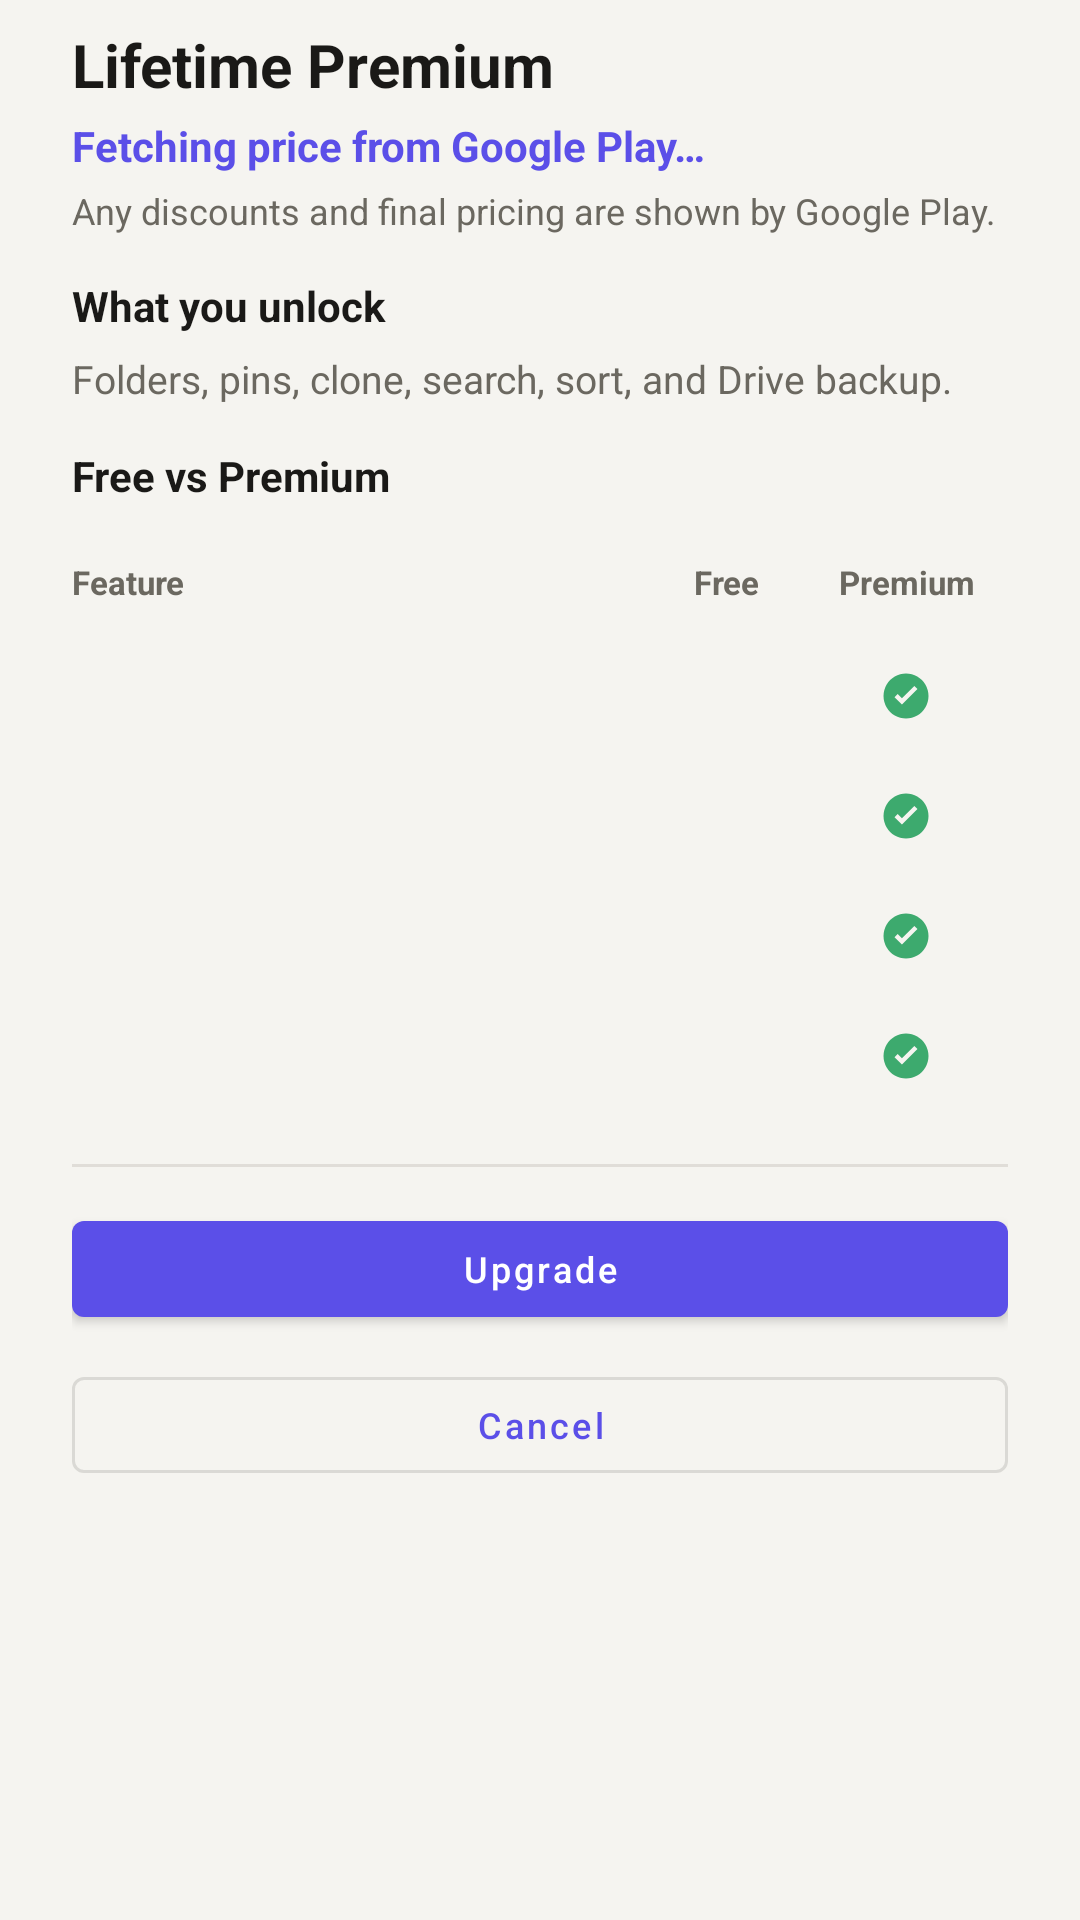

Here is an Android app screen rendered from its layout file. Give the layout XML and the strings, colors and styles it references.
<!-- AndroidManifest.xml: application theme Theme.AutoClicker -->
<!-- res/layout/dialog_premium_upgrade.xml -->
<?xml version="1.0" encoding="utf-8"?>
<ScrollView xmlns:android="http://schemas.android.com/apk/res/android"
    xmlns:app="http://schemas.android.com/apk/res-auto"
    android:layout_width="match_parent"
    android:layout_height="wrap_content">

    <LinearLayout
        android:layout_width="match_parent"
        android:layout_height="wrap_content"
        android:orientation="vertical"
        android:paddingStart="24dp"
        android:paddingTop="8dp"
        android:paddingEnd="24dp"
        android:paddingBottom="24dp">

        <TextView
            android:layout_width="match_parent"
            android:layout_height="wrap_content"
            android:text="@string/premium_lifetime"
            android:textColor="@color/text_primary"
            android:textSize="20sp"
            android:textStyle="bold" />

        <TextView
            android:id="@+id/tvPremiumPrice"
            android:layout_width="match_parent"
            android:layout_height="wrap_content"
            android:layout_marginTop="4dp"
            android:text="@string/premium_price_loading"
            android:textColor="@color/color_accent"
            android:textSize="14sp"
            android:textStyle="bold" />

        <TextView
            android:id="@+id/tvPremiumDiscount"
            android:layout_width="match_parent"
            android:layout_height="wrap_content"
            android:layout_marginTop="4dp"
            android:text="@string/premium_discount_default"
            android:textColor="@color/text_secondary"
            android:textSize="12sp" />

        <TextView
            android:layout_width="match_parent"
            android:layout_height="wrap_content"
            android:layout_marginTop="14dp"
            android:text="@string/premium_benefits_title"
            android:textColor="@color/text_primary"
            android:textSize="14sp"
            android:textStyle="bold" />

        <TextView
            android:layout_width="match_parent"
            android:layout_height="wrap_content"
            android:layout_marginTop="6dp"
            android:lineSpacingMultiplier="1.25"
            android:text="@string/premium_benefits_list"
            android:textColor="@color/text_secondary"
            android:textSize="13sp" />

        <TextView
            android:layout_width="match_parent"
            android:layout_height="wrap_content"
            android:layout_marginTop="14dp"
            android:text="@string/free_vs_premium"
            android:textColor="@color/text_primary"
            android:textSize="14sp"
            android:textStyle="bold" />

        <LinearLayout
            android:layout_width="match_parent"
            android:layout_height="wrap_content"
            android:layout_marginTop="8dp"
            android:orientation="vertical">

            <include layout="@layout/view_premium_compare_header" />
            <include
                android:id="@+id/rowFolders"
                layout="@layout/view_premium_compare_row" />
            <include
                android:id="@+id/rowPinClone"
                layout="@layout/view_premium_compare_row" />
            <include
                android:id="@+id/rowSearchSort"
                layout="@layout/view_premium_compare_row" />
            <include
                android:id="@+id/rowUnlimited"
                layout="@layout/view_premium_compare_row" />
        </LinearLayout>

        <View
            android:layout_width="match_parent"
            android:layout_height="1dp"
            android:layout_marginTop="16dp"
            android:background="@color/color_outline" />

        <LinearLayout
            android:layout_width="match_parent"
            android:layout_height="wrap_content"
            android:layout_marginTop="12dp"
            android:orientation="vertical">

            <com.google.android.material.button.MaterialButton
                android:id="@+id/btnBuyPremium"
                android:layout_width="match_parent"
                android:layout_height="44dp"
                android:text="@string/upgrade"
                android:textAllCaps="false"
                android:textSize="12sp" />

            <com.google.android.material.button.MaterialButton
                android:id="@+id/btnCancelPremium"
                style="@style/Widget.MaterialComponents.Button.OutlinedButton"
                android:layout_width="match_parent"
                android:layout_height="44dp"
                android:layout_marginTop="8dp"
                android:text="@string/cancel"
                android:textAllCaps="false"
                android:textSize="12sp" />
        </LinearLayout>
    </LinearLayout>
</ScrollView>
<!-- res/layout/view_premium_compare_header.xml (included above) -->
<?xml version="1.0" encoding="utf-8"?>
<LinearLayout xmlns:android="http://schemas.android.com/apk/res/android"
    android:layout_width="match_parent"
    android:layout_height="36dp"
    android:gravity="center_vertical"
    android:orientation="horizontal">

    <TextView
        android:layout_width="0dp"
        android:layout_height="wrap_content"
        android:layout_weight="1"
        android:text="@string/feature"
        android:textColor="@color/text_secondary"
        android:textSize="11sp"
        android:textStyle="bold" />

    <TextView
        android:layout_width="52dp"
        android:layout_height="wrap_content"
        android:gravity="center"
        android:text="@string/free"
        android:textColor="@color/text_secondary"
        android:textSize="11sp"
        android:textStyle="bold" />

    <TextView
        android:layout_width="68dp"
        android:layout_height="wrap_content"
        android:gravity="center"
        android:text="@string/premium"
        android:textColor="@color/text_secondary"
        android:textSize="11sp"
        android:textStyle="bold" />
</LinearLayout>
<!-- res/layout/view_premium_compare_row.xml (included above) -->
<?xml version="1.0" encoding="utf-8"?>
<LinearLayout xmlns:android="http://schemas.android.com/apk/res/android"
    xmlns:app="http://schemas.android.com/apk/res-auto"
    android:layout_width="match_parent"
    android:layout_height="40dp"
    android:gravity="center_vertical"
    android:orientation="horizontal">

    <TextView
        android:id="@+id/tvCompareFeature"
        android:layout_width="0dp"
        android:layout_height="wrap_content"
        android:layout_weight="1"
        android:textColor="@color/text_primary"
        android:textSize="12sp" />

    <ImageView
        android:id="@+id/ivFreeState"
        android:layout_width="52dp"
        android:layout_height="18dp"
        android:src="@drawable/ic_close"
        app:tint="@color/color_error" />

    <ImageView
        android:id="@+id/ivPremiumState"
        android:layout_width="68dp"
        android:layout_height="18dp"
        android:src="@drawable/ic_check_circle"
        app:tint="@color/color_success" />
</LinearLayout>
<!-- resources referenced by this layout -->
<resources>
  <color name="color_accent">@color/accent</color>
  <color name="color_error">@color/danger</color>
  <color name="color_outline">@color/border</color>
  <color name="color_success">@color/green</color>
  <color name="text_primary">#1A1917</color>
  <color name="text_secondary">#6B6860</color>
  <!-- drawable ic_check_circle (drawable) -->
  <?xml version="1.0" encoding="utf-8"?>
  <vector xmlns:android="http://schemas.android.com/apk/res/android"
      android:width="24dp"
      android:height="24dp"
      android:viewportWidth="24"
      android:viewportHeight="24">
      <path
          android:fillColor="#FFFFFFFF"
          android:pathData="M12,2a10,10 0,1 0,0.01 0zM10.2,15.8 6.9,12.5 8.3,11.1 10.2,13 15.7,7.5 17.1,8.9z" />
  </vector>
  <string name="cancel">Cancel</string>
  <string name="feature">Feature</string>
  <string name="free">Free</string>
  <string name="free_vs_premium">Free vs Premium</string>
  <string name="premium">Premium</string>
  <string name="premium_benefits_list">Folders, pins, clone, search, sort, and Drive backup.</string>
  <string name="premium_benefits_title">What you unlock</string>
  <string name="premium_discount_default">Any discounts and final pricing are shown by Google Play.</string>
  <string name="premium_lifetime">Lifetime Premium</string>
  <string name="premium_price_loading">Fetching price from Google Play…</string>
  <string name="upgrade">Upgrade</string>
  <style name="Theme.AutoClicker" parent="Theme.MaterialComponents.Light.NoActionBar">
          <item name="colorPrimary">@color/color_accent</item>
          <item name="colorPrimaryVariant">@color/color_accent_variant</item>
          <item name="colorOnPrimary">@color/white</item>
          <item name="colorSecondary">@color/color_accent</item>
          <item name="colorSecondaryVariant">@color/color_accent_variant</item>
          <item name="colorOnSecondary">@color/white</item>
          <item name="android:windowBackground">@color/bg_primary</item>
          <item name="android:statusBarColor">@color/bg_primary</item>
          <item name="android:navigationBarColor">@color/bg_primary</item>
          <item name="android:windowLightStatusBar" tools:targetApi="m">true</item>
          <item name="colorSurface">@color/bg_surface</item>
          <item name="colorOnSurface">@color/text_primary</item>
          <item name="android:textColorPrimary">@color/text_primary</item>
          <item name="android:textColorSecondary">@color/text_secondary</item>
          <item name="colorError">@color/color_error</item>
      </style>
  <color name="accent">#5B4FE8</color>
  <color name="danger">#E05252</color>
  <color name="border">#E0DDD8</color>
  <color name="green">#3DAA6E</color>
  <color name="color_accent_variant">@color/accent_mid</color>
  <color name="white">#FFFFFFFF</color>
  <color name="bg_primary">@color/bg</color>
  <color name="bg_surface">@color/surface</color>
  <color name="accent_mid">#8B82F0</color>
  <color name="bg">#F5F4F0</color>
  <color name="surface">#FFFFFF</color>
</resources>
